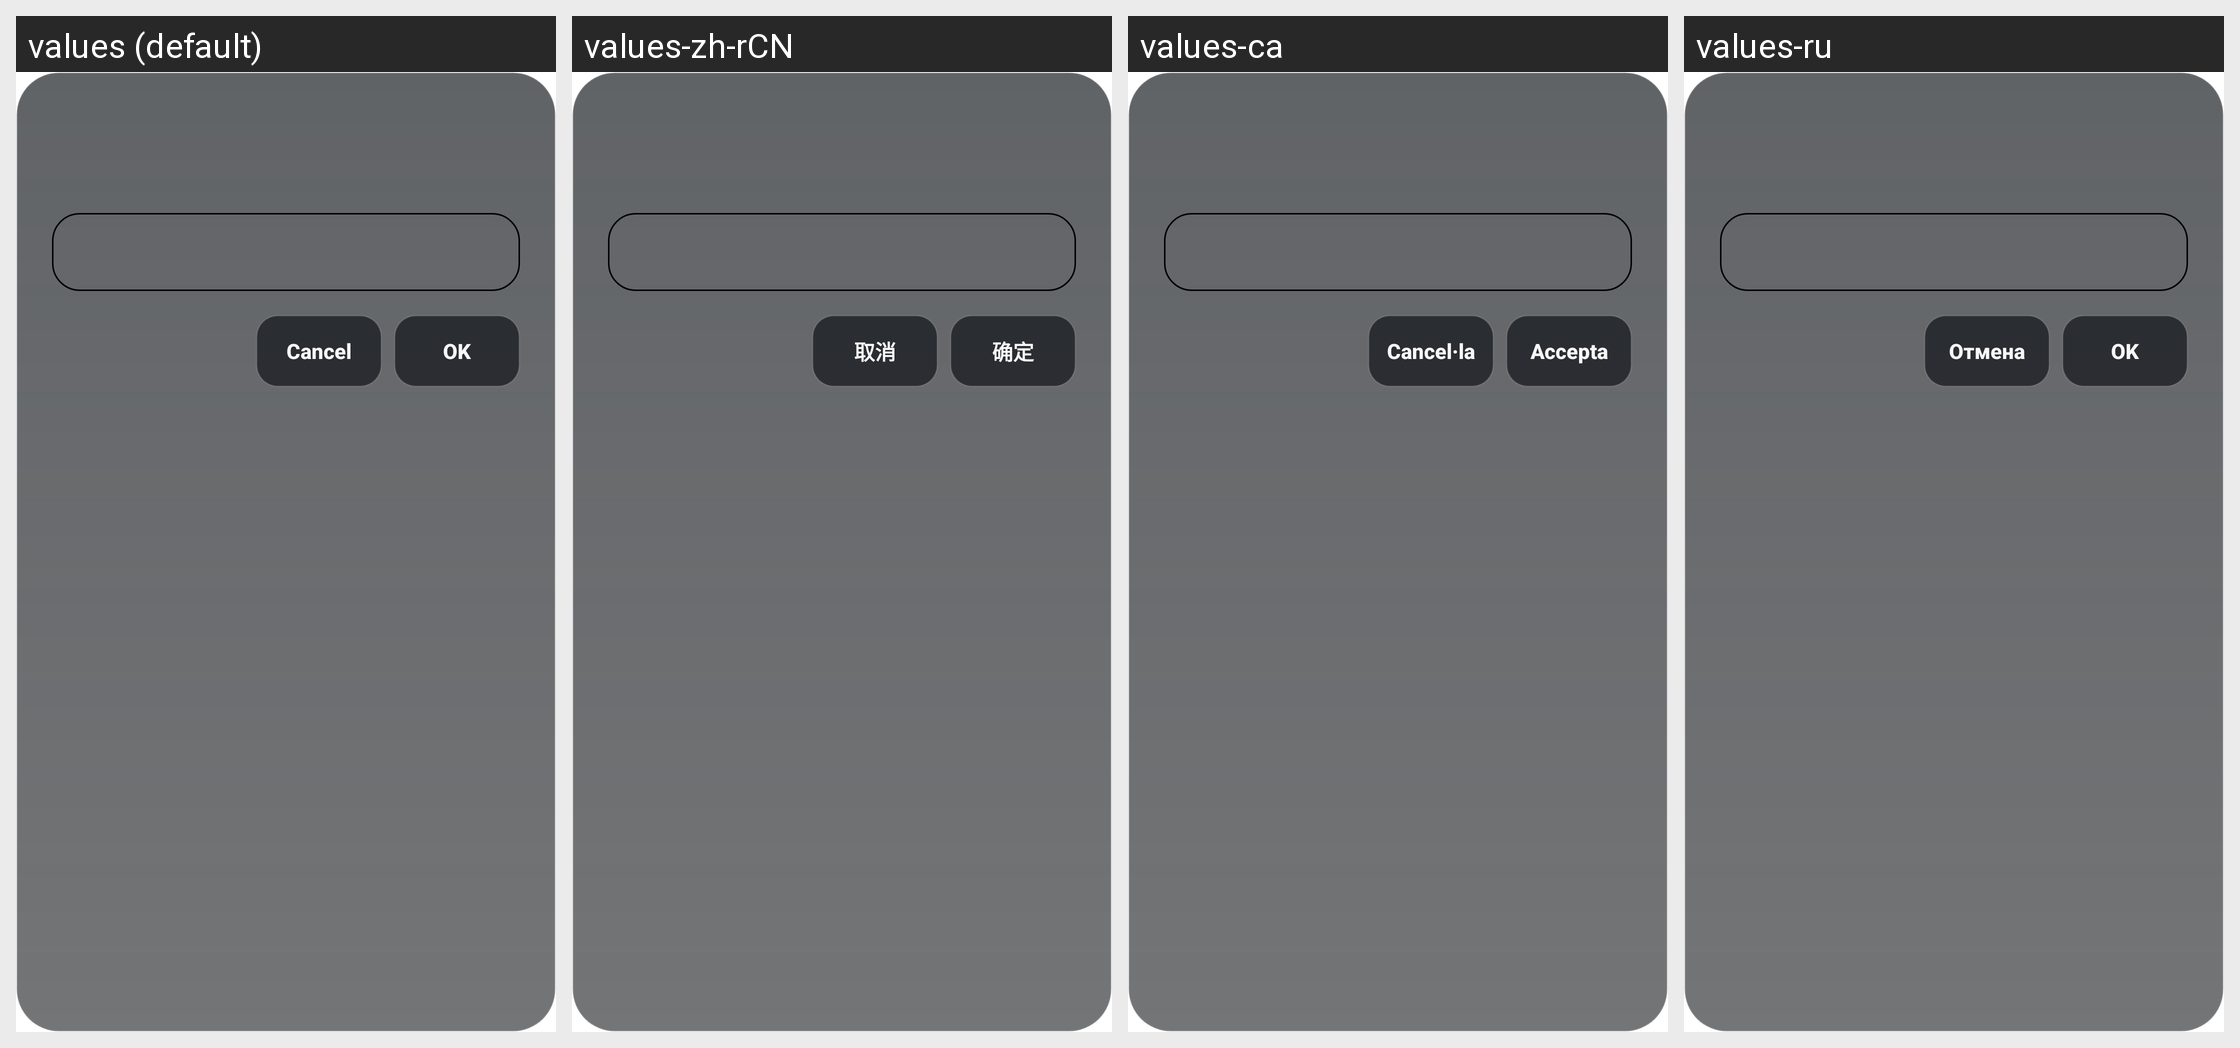

This grid shows one Android layout under several languages. Give, for every string resource on the screen, its name, the default text and each shown locale's text.
Android screen res/layout/dialog_settings_input.xml rendered under 4 locales, left to right: values (default), values-zh-rCN, values-ca, values-ru. Device: Nexus 5 (rendered at 1080×1920; each locale shown at half size, 540×960, under a caption strip naming it); theme Theme.MaterialComponents.DayNight.NoActionBar.
Other locales in the repository, not shown: values-es, values-et, values-fa, values-it, values-ja, values-nb-rNO, values-pl, values-pt-rBR, values-tr, values-uk, values-zh-rTW.
Strings drawn on this screen, with the default value and each locale's value (text and hints the layout hard-codes, and strings that could not be matched under every locale, appear in the picture but are not listed):

dialog_cancel
  values: Cancel
  values-zh-rCN: 取消
  values-ca: Cancel·la
  values-ru: Отмена

dialog_ok
  values: OK
  values-zh-rCN: 确定
  values-ca: Accepta
  values-ru: OK  [not translated; the default value is used]
